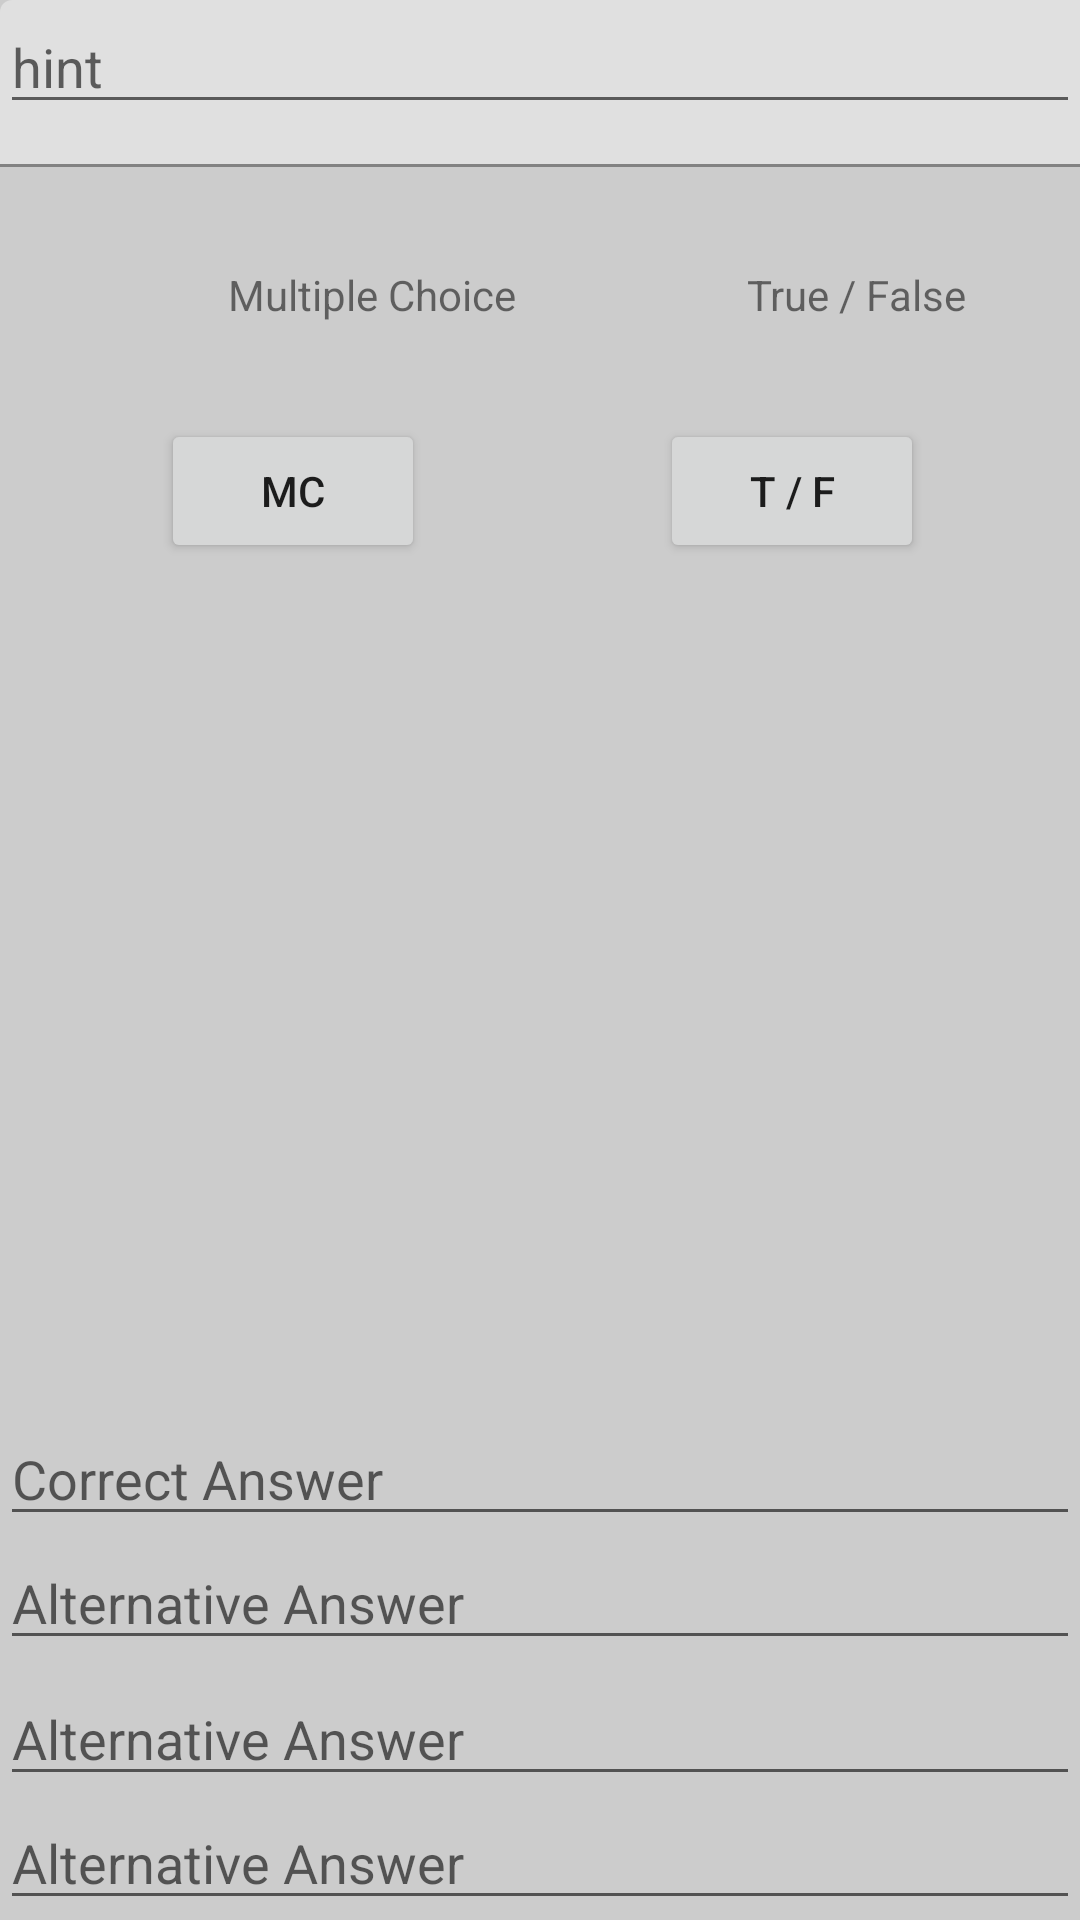

The Android layout XML behind this screen, and the referenced resources:
<!-- AndroidManifest.xml: application theme AppTheme -->
<!-- res/layout/fragment_instructor_polling.xml -->
<?xml version="1.0" encoding="utf-8"?>
<androidx.constraintlayout.widget.ConstraintLayout
    xmlns:android="http://schemas.android.com/apk/res/android"
    xmlns:app="http://schemas.android.com/apk/res-auto"
    xmlns:tools="http://schemas.android.com/tools"
    android:layout_width="match_parent"
    android:layout_height="match_parent">

    <com.google.android.material.textfield.TextInputEditText
        android:id="@+id/textInputEditText"
        android:layout_width="match_parent"
        android:layout_height="wrap_content"
        android:hint="hint" />

    <com.google.android.material.textfield.TextInputLayout
        android:id="@+id/textInputLayout"
        android:layout_width="409dp"
        android:layout_height="wrap_content"
        app:layout_constraintTop_toTopOf="parent"
        tools:layout_editor_absoluteX="1dp">

        <com.google.android.material.textfield.TextInputEditText
            android:layout_width="match_parent"
            android:layout_height="wrap_content" />
    </com.google.android.material.textfield.TextInputLayout>

    <Button
        android:id="@+id/button3"
        android:layout_width="wrap_content"
        android:layout_height="wrap_content"
        android:layout_marginTop="84dp"
        android:text="MC"
        app:layout_constraintEnd_toStartOf="@+id/button4"
        app:layout_constraintHorizontal_bias="0.406"
        app:layout_constraintStart_toStartOf="parent"
        app:layout_constraintTop_toBottomOf="@+id/textInputLayout" />

    <Button
        android:id="@+id/button4"
        android:layout_width="wrap_content"
        android:layout_height="wrap_content"
        android:layout_marginTop="84dp"
        android:layout_marginEnd="52dp"
        android:text="T / F"
        app:layout_constraintEnd_toEndOf="parent"
        app:layout_constraintTop_toBottomOf="@+id/textInputLayout" />

    <TextView
        android:id="@+id/textView2"
        android:layout_width="wrap_content"
        android:layout_height="wrap_content"
        android:layout_marginStart="76dp"
        android:text="Multiple Choice"
        app:layout_constraintBottom_toTopOf="@+id/button3"
        app:layout_constraintStart_toStartOf="parent"
        app:layout_constraintTop_toBottomOf="@+id/textInputLayout"
        app:layout_constraintVertical_bias="0.506" />

    <TextView
        android:id="@+id/textView3"
        android:layout_width="wrap_content"
        android:layout_height="wrap_content"
        android:text="True / False"
        app:layout_constraintBottom_toTopOf="@+id/button4"
        app:layout_constraintEnd_toEndOf="parent"
        app:layout_constraintHorizontal_bias="0.67"
        app:layout_constraintStart_toEndOf="@+id/textView2"
        app:layout_constraintTop_toBottomOf="@+id/textInputLayout"
        app:layout_constraintVertical_bias="0.506" />

    <com.google.android.material.textfield.TextInputEditText
        android:id="@+id/textInputEditText6"
        android:layout_width="match_parent"
        android:layout_height="wrap_content"
        android:layout_marginBottom="4dp"
        android:hint="Alternative Answer"
        app:layout_constraintBottom_toTopOf="@+id/textInputEditText2"
        tools:layout_editor_absoluteX="-1dp" />

    <com.google.android.material.textfield.TextInputEditText
        android:id="@+id/textInputEditText2"
        android:layout_width="match_parent"
        android:layout_height="wrap_content"
        android:layout_weight="1"
        android:hint="Alternative Answer"
        app:layout_constraintBottom_toTopOf="@+id/textInputEditText3"
        tools:layout_editor_absoluteX="1dp" />

    <com.google.android.material.textfield.TextInputEditText
        android:id="@+id/textInputEditText4"
        android:layout_width="match_parent"
        android:layout_height="wrap_content"
        android:hint="hint" />

    <com.google.android.material.textfield.TextInputEditText
        android:id="@+id/textInputEditText3"
        android:layout_width="match_parent"
        android:layout_height="wrap_content"
        android:layout_weight="1"
        android:hint="Alternative Answer"
        app:layout_constraintBottom_toBottomOf="parent"
        tools:layout_editor_absoluteX="16dp" />

    <com.google.android.material.textfield.TextInputEditText
        android:id="@+id/textInputEditText5"
        android:layout_width="match_parent"
        android:layout_height="wrap_content"
        android:layout_weight="1"
        android:hint="Correct Answer"
        app:layout_constraintBottom_toTopOf="@+id/textInputEditText6"
        app:layout_constraintTop_toBottomOf="@+id/button3"
        app:layout_constraintVertical_bias="1.0"
        tools:layout_editor_absoluteX="0dp" />

</androidx.constraintlayout.widget.ConstraintLayout>
<!-- resources referenced by this layout -->
<resources>
  <style name="AppTheme" parent="Theme.MaterialComponents.Light.NoActionBar">
          
          <item name="colorPrimary">@color/colorPrimary</item>
          <item name="colorPrimaryDark">@color/colorPrimaryDark</item>
          <item name="colorAccent">@color/colorAccent</item>
          <item name="android:windowBackground">@color/backgroundColor</item>
      </style>
  <color name="colorPrimary">#5a7dc9</color>
  <color name="colorPrimaryDark">#215198</color>
  <color name="colorAccent">#f48fb1</color>
  <color name="backgroundColor">#cccccc</color>
</resources>
